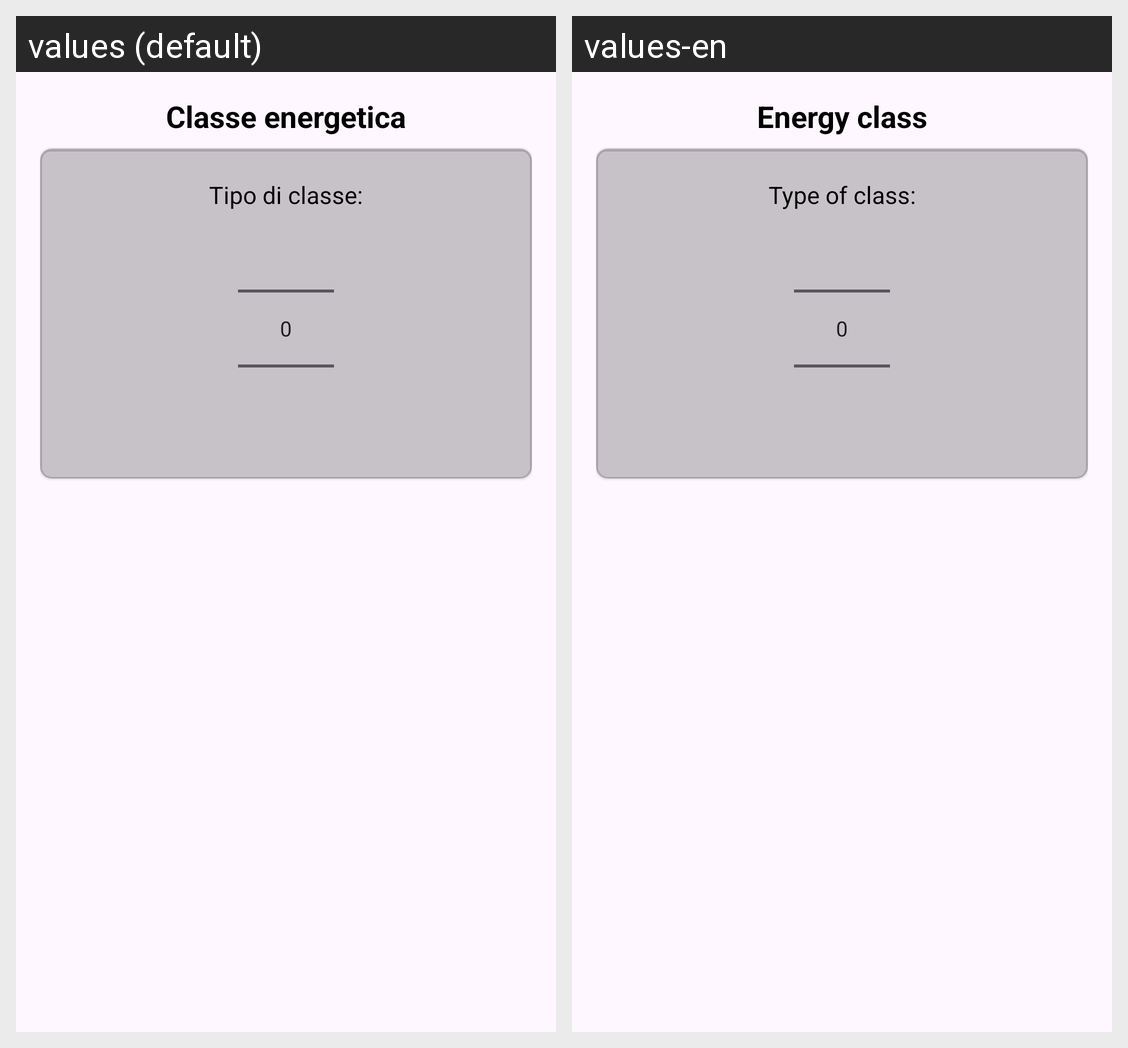

For this localized Android screen grid, give each drawn string resource with its value in every locale shown.
Android screen res/layout/content_picker.xml rendered under 2 locales, left to right: values (default), values-en. Device: Nexus 5 (rendered at 1080×1920; each locale shown at half size, 540×960, under a caption strip naming it); theme Theme.DietiEstates25.
Strings drawn on this screen, with the default value and each locale's value (text and hints the layout hard-codes, and strings that could not be matched under every locale, appear in the picture but are not listed):

energy_class
  values: Classe energetica
  values-en: Energy class

info_energy
  values: Tipo di classe:
  values-en: Type of class:
